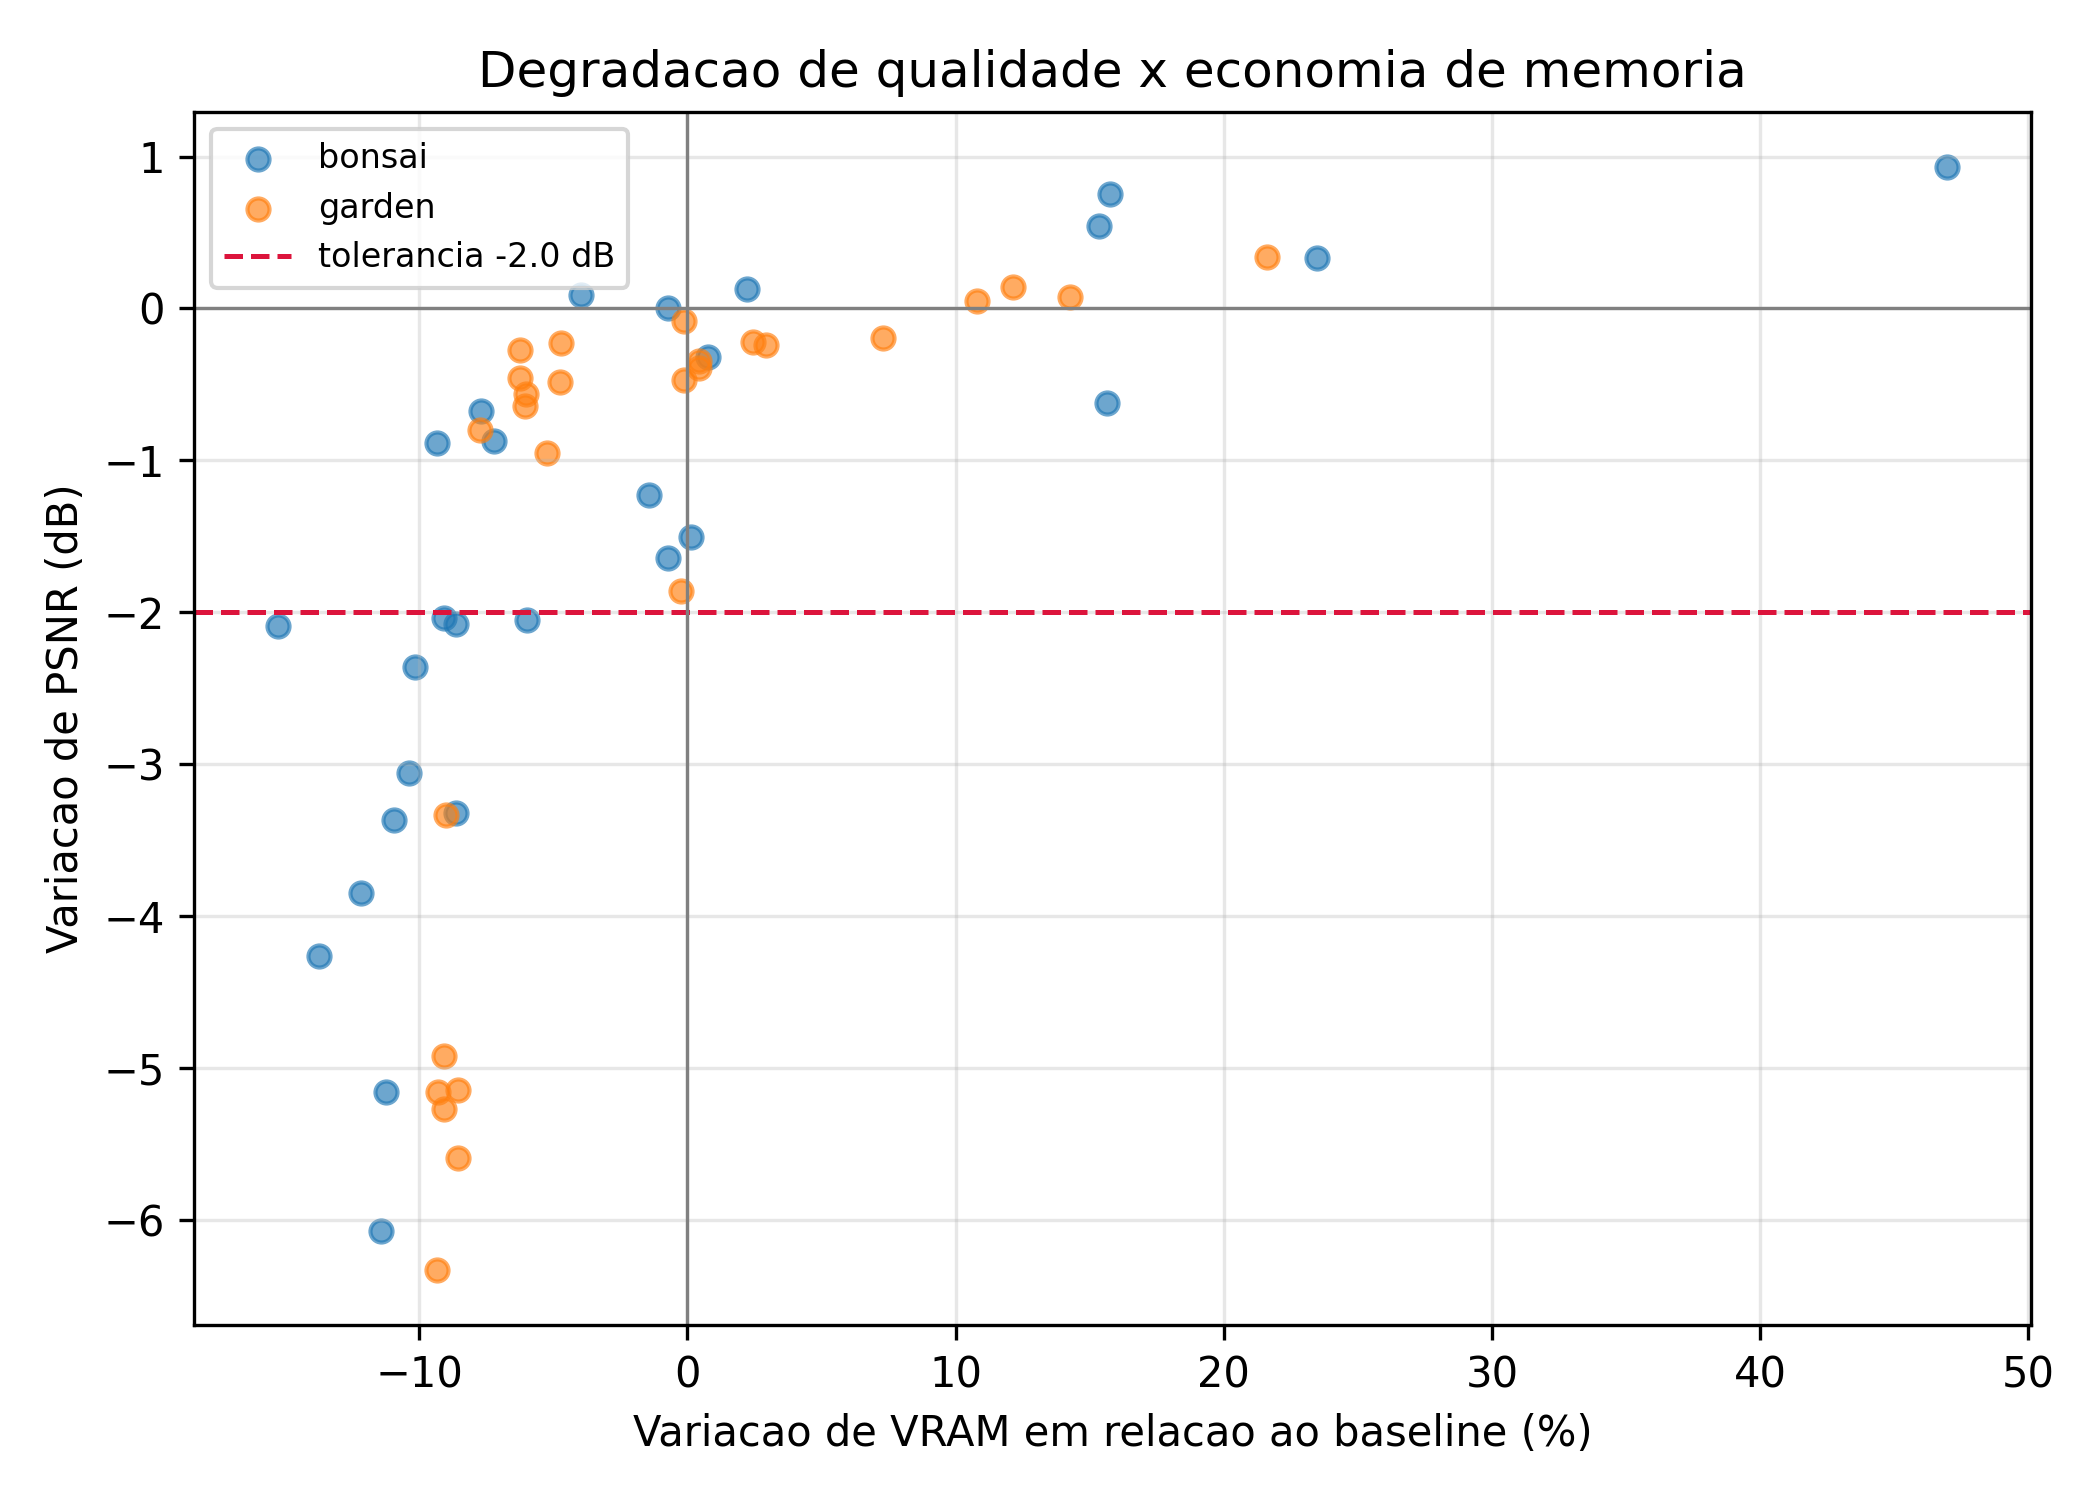

Data behind this chart, as committed beside it:
run_tag, scene, T, F, L, psnr, vram_peak_mb, t_train_s, delta_psnr_db, delta_vram_pct, delta_time_pct, delta_lpips, within_tolerance
garden_T15_F2_L4_s0, garden, 15, 2, 4, 16.22, 3928, 72.38, -4.918, -9.07, -49.68, 0.3382, False
garden_T15_F2_L8_s0, garden, 15, 2, 8, 14.8, 3917, 82.27, -6.33, -9.34, -42.81, 0.3814, False
garden_T15_F2_L16_s0, garden, 15, 2, 16, 20.57, 4061, 108, -0.566, -6.0, -24.9, 0.126, True
garden_T15_F4_L4_s0, garden, 15, 4, 4, 15.98, 3919, 73.06, -5.156, -9.29, -49.21, 0.375, False
garden_T15_F4_L8_s0, garden, 15, 4, 8, 20.49, 4059, 88.91, -0.64, -6.05, -38.19, 0.1381, True
garden_T15_F4_L16_s0, garden, 15, 4, 16, 20.74, 4339, 132, -0.394, 0.43, -8.24, 0.0998, True
garden_T15_F8_L4_s0, garden, 15, 8, 4, 20.34, 3987, 76.12, -0.798, -7.72, -47.08, 0.1767, True
garden_T15_F8_L8_s0, garden, 15, 8, 8, 20.79, 4339, 107.3, -0.344, 0.43, -25.38, 0.1124, True
garden_T15_F8_L16_s0, garden, 15, 8, 16, 20.94, 4634, 186, -0.194, 7.28, 29.28, 0.06487, True
garden_T17_F2_L4_s0, garden, 17, 2, 4, 15.86, 3929, 72.55, -5.271, -9.06, -49.56, 0.338, False
garden_T17_F2_L8_s0, garden, 17, 2, 8, 15.54, 3951, 92.08, -5.591, -8.55, -35.99, 0.3442, False
garden_T17_F2_L16_s0, garden, 17, 2, 16, 20.65, 4115, 157, -0.485, -4.75, 9.14, 0.06021, True
garden_T17_F4_L4_s0, garden, 17, 4, 4, 15.99, 3951, 82.38, -5.146, -8.55, -42.73, 0.3358, False
garden_T17_F4_L8_s0, garden, 17, 4, 8, 20.91, 4117, 111.8, -0.229, -4.71, -22.26, 0.05766, True
garden_T17_F4_L16_s0, garden, 17, 4, 16, 20.92, 4425, 213.4, -0.218, 2.43, 48.33, 0.02923, True
garden_T17_F8_L4_s0, garden, 17, 8, 4, 20.18, 4095, 107.5, -0.954, -5.22, -25.28, 0.1115, True
garden_T17_F8_L8_s0, garden, 17, 8, 8, 20.89, 4447, 151.8, -0.243, 2.93, 5.51, 0.04084, True
garden_T17_F8_L16_s0, garden, 17, 8, 16, 21.21, 4936, 274.2, 0.075, 14.25, 90.66, 0.0011, True
garden_T19_F2_L4_s0, garden, 19, 2, 4, 17.8, 3931, 90, -3.332, -9.01, -37.43, 0.1997, False
garden_T19_F2_L8_s0, garden, 19, 2, 8, 20.86, 4051, 123, -0.271, -6.24, -14.51, 0.03819, True
garden_T19_F2_L16_s0, garden, 19, 2, 16, 20.66, 4315, 233.4, -0.473, -0.12, 62.24, 0.01193, True
garden_T19_F4_L4_s0, garden, 19, 4, 4, 20.68, 4051, 93.89, -0.458, -6.24, -34.73, 0.0686, True
garden_T19_F4_L8_s0, garden, 19, 4, 8, 21.05, 4315, 148.2, -0.081, -0.12, 3.03, 0.00424, True
garden_T19_F4_L16_s0, garden, 19, 4, 16, 21.28, 4845, 267.3, 0.143, 12.14, 85.83, -0.02597, True
garden_T19_F8_L4_s0, garden, 19, 8, 4, 19.27, 4311, 112.4, -1.863, -0.22, -21.86, 0.1461, True
garden_T19_F8_L8_s0, garden, 19, 8, 8, 21.18, 4787, 175.9, 0.048, 10.8, 22.27, -0.01689, True
garden_T19_F8_L16_s0, garden, 19, 8, 16, 21.47, 5254, 318.9, 0.34, 21.62, 121.7, -0.04577, True
bonsai_T15_F2_L4_s0, bonsai, 15, 2, 4, 22.52, 3037, 69.08, -6.076, -11.41, -52.23, 0.2975, False
bonsai_T15_F2_L8_s0, bonsai, 15, 2, 8, 24.74, 3011, 77.56, -3.847, -12.17, -46.37, 0.2142, False
bonsai_T15_F2_L16_s0, bonsai, 15, 2, 16, 26.56, 3117, 104.5, -2.037, -9.08, -27.77, 0.1174, False
bonsai_T15_F4_L4_s0, bonsai, 15, 4, 4, 23.43, 3043, 72.48, -5.161, -11.24, -49.88, 0.2658, False
bonsai_T15_F4_L8_s0, bonsai, 15, 4, 8, 26.23, 3080, 87.52, -2.361, -10.16, -39.48, 0.1339, False
bonsai_T15_F4_L16_s0, bonsai, 15, 4, 16, 27.36, 3379, 128.9, -1.227, -1.44, -10.87, 0.08242, True
bonsai_T15_F8_L4_s0, bonsai, 15, 8, 4, 25.27, 3133, 81.45, -3.319, -8.62, -43.68, 0.1804, False
bonsai_T15_F8_L8_s0, bonsai, 15, 8, 8, 26.95, 3403, 109.1, -1.645, -0.74, -24.55, 0.1014, True
bonsai_T15_F8_L16_s0, bonsai, 15, 8, 16, 27.97, 3965, 190.1, -0.624, 15.65, 31.45, 0.05286, True
bonsai_T17_F2_L4_s0, bonsai, 17, 2, 4, 24.33, 2957, 70.85, -4.265, -13.75, -51.01, 0.2111, False
bonsai_T17_F2_L8_s0, bonsai, 17, 2, 8, 26.5, 2905, 87.44, -2.089, -15.27, -39.53, 0.09617, False
bonsai_T17_F2_L16_s0, bonsai, 17, 2, 16, 27.92, 3165, 172.1, -0.677, -7.68, 19.01, 0.0357, True
bonsai_T17_F4_L4_s0, bonsai, 17, 4, 4, 25.53, 3073, 77.41, -3.058, -10.37, -46.47, 0.1577, False
bonsai_T17_F4_L8_s0, bonsai, 17, 4, 8, 27.72, 3181, 120.4, -0.87, -7.22, -16.77, 0.04811, True
bonsai_T17_F4_L16_s0, bonsai, 17, 4, 16, 28.72, 3505, 225.9, 0.127, 2.23, 56.21, 0.01088, True
bonsai_T17_F8_L4_s0, bonsai, 17, 8, 4, 26.54, 3223, 95.45, -2.052, -5.99, -33.99, 0.1031, False
bonsai_T17_F8_L8_s0, bonsai, 17, 8, 8, 28.27, 3455, 151.4, -0.318, 0.78, 4.72, 0.0266, True
bonsai_T17_F8_L16_s0, bonsai, 17, 8, 16, 28.92, 4233, 288.5, 0.33, 23.47, 99.52, -0.00195, True
bonsai_T19_F2_L4_s0, bonsai, 19, 2, 4, 25.22, 3053, 89.24, -3.369, -10.95, -38.29, 0.1469, False
bonsai_T19_F2_L8_s0, bonsai, 19, 2, 8, 27.71, 3109, 127.1, -0.886, -9.32, -12.09, 0.03095, True
bonsai_T19_F2_L16_s0, bonsai, 19, 2, 16, 28.68, 3293, 246.9, 0.091, -3.95, 70.74, -0.0062, True
bonsai_T19_F4_L4_s0, bonsai, 19, 4, 4, 26.52, 3133, 97.3, -2.075, -8.62, -32.72, 0.08716, False
bonsai_T19_F4_L8_s0, bonsai, 19, 4, 8, 28.59, 3403, 163.2, 0.002, -0.74, 12.84, 0.00226, True
bonsai_T19_F4_L16_s0, bonsai, 19, 4, 16, 29.34, 3969, 313.5, 0.751, 15.77, 116.8, -0.02171, True
bonsai_T19_F8_L4_s0, bonsai, 19, 8, 4, 27.09, 3433, 129.9, -1.505, 0.13, -10.14, 0.06962, True
bonsai_T19_F8_L8_s0, bonsai, 19, 8, 8, 29.13, 3955, 195.2, 0.542, 15.36, 35.01, -0.01545, True
bonsai_T19_F8_L16_s0, bonsai, 19, 8, 16, 29.52, 5039, 370.6, 0.93, 46.98, 156.3, -0.02903, True
